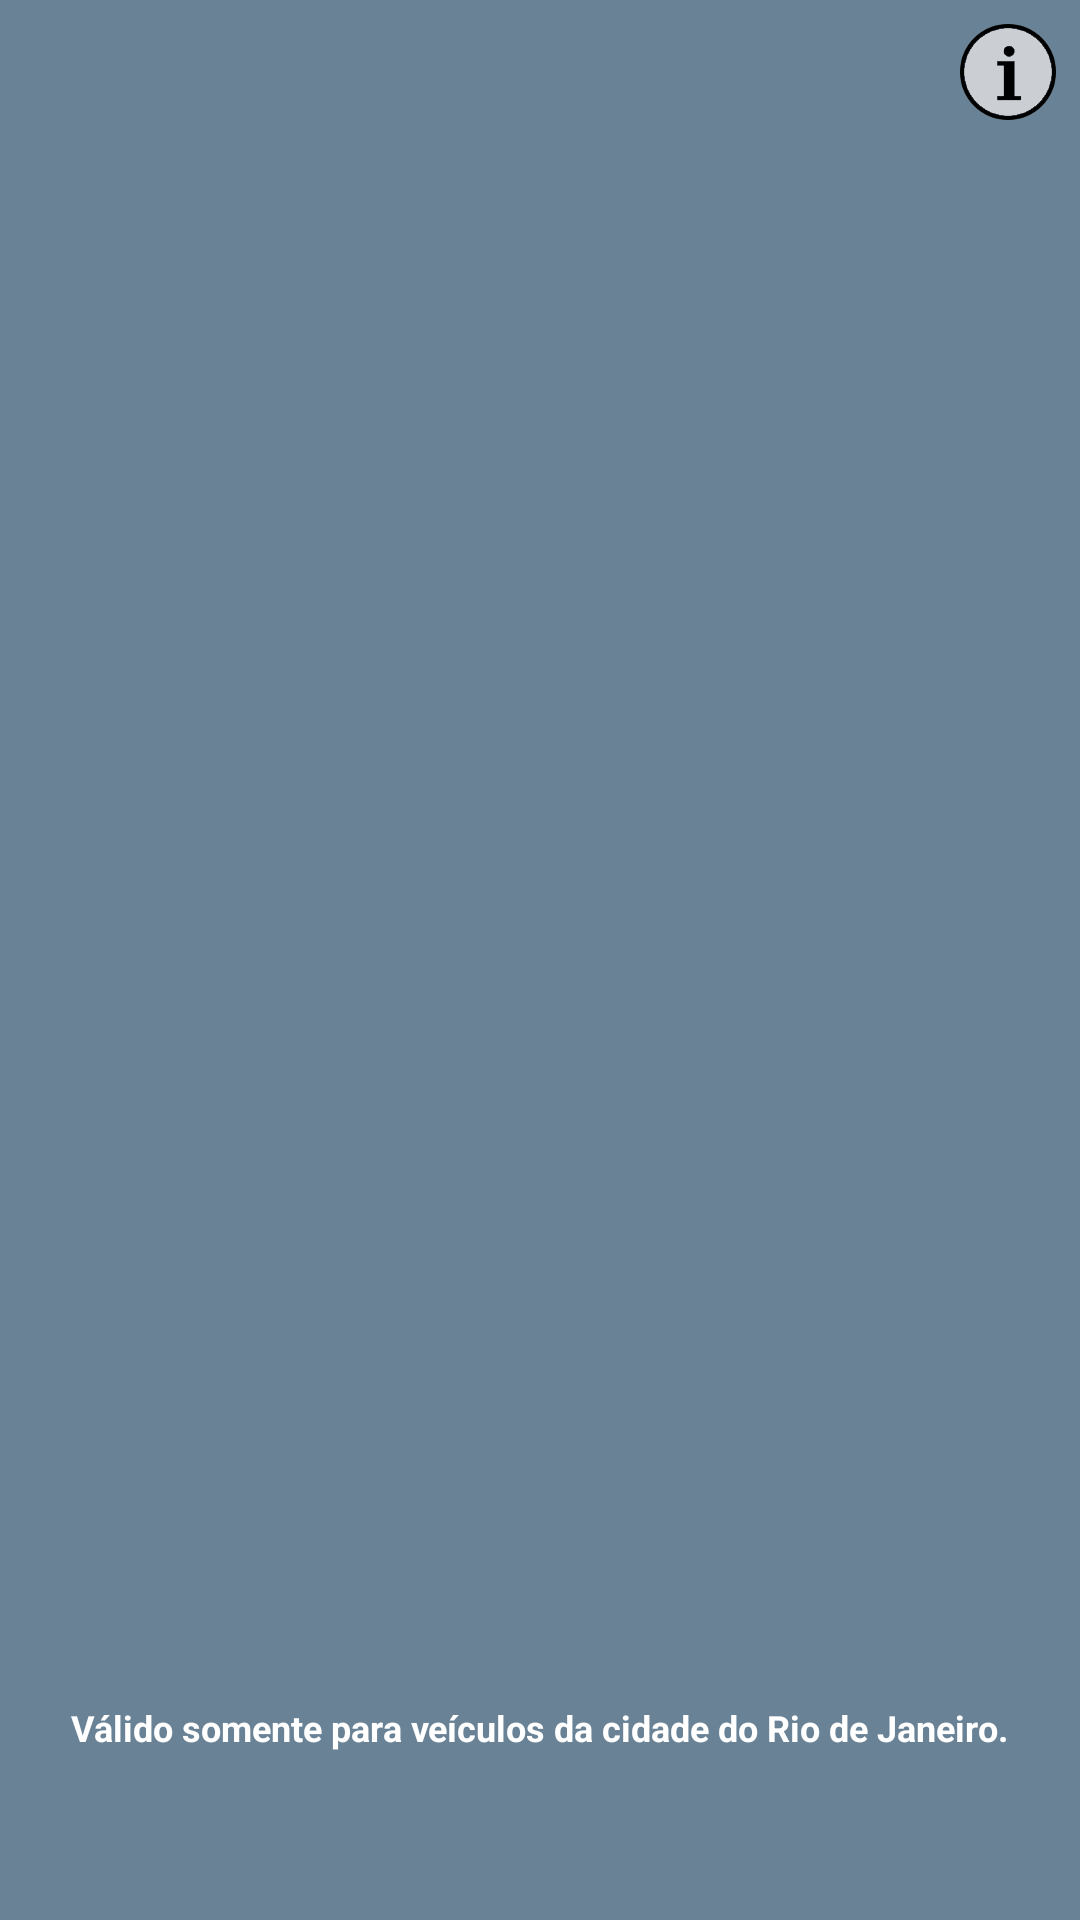

Produce the Android XML layout that renders to this screen, including the resource entries it uses.
<!-- AndroidManifest.xml: application theme CustomActionBarTheme -->
<!-- res/layout/activity_home.xml -->
<LinearLayout xmlns:android="http://schemas.android.com/apk/res/android"
                xmlns:tools="http://schemas.android.com/tools"
                android:layout_width="match_parent"
                android:layout_height="match_parent"
                tools:context=".HomeActivity"
                android:background="@color/actionbar_background">

    <RelativeLayout
        android:layout_width="match_parent"
        android:layout_height="match_parent"
        android:layout_marginBottom="50dp">

        <ImageView
            android:id="@+id/information"
            android:layout_width="32dp"
            android:layout_height="32dp"
            android:layout_marginTop="8dp"
            android:layout_marginRight="8dp"
            android:layout_alignParentRight="true"
            android:src="@drawable/ic_information"/>

        <ListView
            android:id="@+id/homeList"
            android:layout_width="wrap_content"
            android:layout_height="wrap_content"
            android:layout_marginTop="2dp"
            android:layout_marginLeft="88dp"
            android:layout_marginRight="88dp"
            android:layout_alignParentTop="true"
            android:layout_marginBottom="24dp"
            android:divider="@android:color/transparent"
            android:dividerHeight="8dp"
            android:scrollbars="none"
            android:visibility="visible"/>

        <ImageView
            android:id="@+id/newPlate"
            android:layout_width="250dp"
            android:layout_height="250dp"
            android:layout_below="@id/homeList"
            android:layout_centerHorizontal="true"
            android:layout_marginTop="40dp"
            android:src="@drawable/ic_new_plate"
            android:visibility="gone"/>

        <TextView
            android:id="@+id/validText"
            android:layout_width="wrap_content"
            android:layout_height="wrap_content"
            android:layout_alignParentBottom="true"
            android:layout_centerHorizontal="true"
            android:text="@string/homeActivityValidOnly"
            android:textSize="12sp"
            android:textStyle="bold"
            android:textColor="@android:color/white"
            android:paddingBottom="6dp"/>
    </RelativeLayout>
</LinearLayout>
<!-- resources referenced by this layout -->
<resources>
  <item name="actionbar_background" type="color">#698296</item>
  <!-- drawable ic_information: png bitmap (drawable-xhdpi, 3140 bytes) -->
  <!-- drawable ic_new_plate: png bitmap (drawable-xhdpi, 18956 bytes) -->
  <string name="homeActivityValidOnly">Válido somente para veículos da cidade do Rio de Janeiro.</string>
  <style name="CustomActionBarTheme" parent="@style/Theme.AppCompat.Light.DarkActionBar">
          <item name="android:actionBarStyle">@style/MyActionBar</item>
  
          
          <item name="actionBarStyle">@style/MyActionBar</item>
      </style>
  <style name="MyActionBar" parent="@style/Widget.AppCompat.Light.ActionBar.Solid.Inverse">
          <item name="android:background">@color/actionbar_background</item>
  
          
          <item name="background">@color/actionbar_background</item>
      </style>
</resources>
